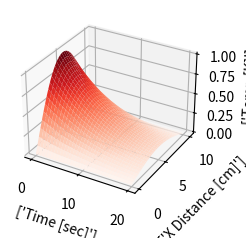

Recreate this plot in Python.
import numpy as np
import matplotlib.pyplot as plt

from matplotlib import cm



def main():
    #do some bull
    k = 2.37
    l = 10
    theta = np.pi/l
    rho = 2.7
    c = .897
    

    u = lambda t,x: np.exp((-k*theta**2*t)/(rho*c))*np.sin(theta*x)

    x=np.linspace(0,l,101)
    t = np. linspace(0,20,101)
    

    plt.style.use('_mpl-gallery')

    # Make data
    
    t, x = np.meshgrid(t, x)

    z = u(t,x)
    # Plot the surface
    fig, ax = plt.subplots(subplot_kw={"projection": "3d"})
    ax.plot_surface(t, x, z, vmin=z.min() * 2, cmap=cm.Reds)
    ax.set(xlabel = ["Time [sec]"],
           ylabel = ["X Distance [cm]"],
           zlabel = ["Temp [K]"])
    

    plt.show()

    return


if __name__ == '__main__':
    main()